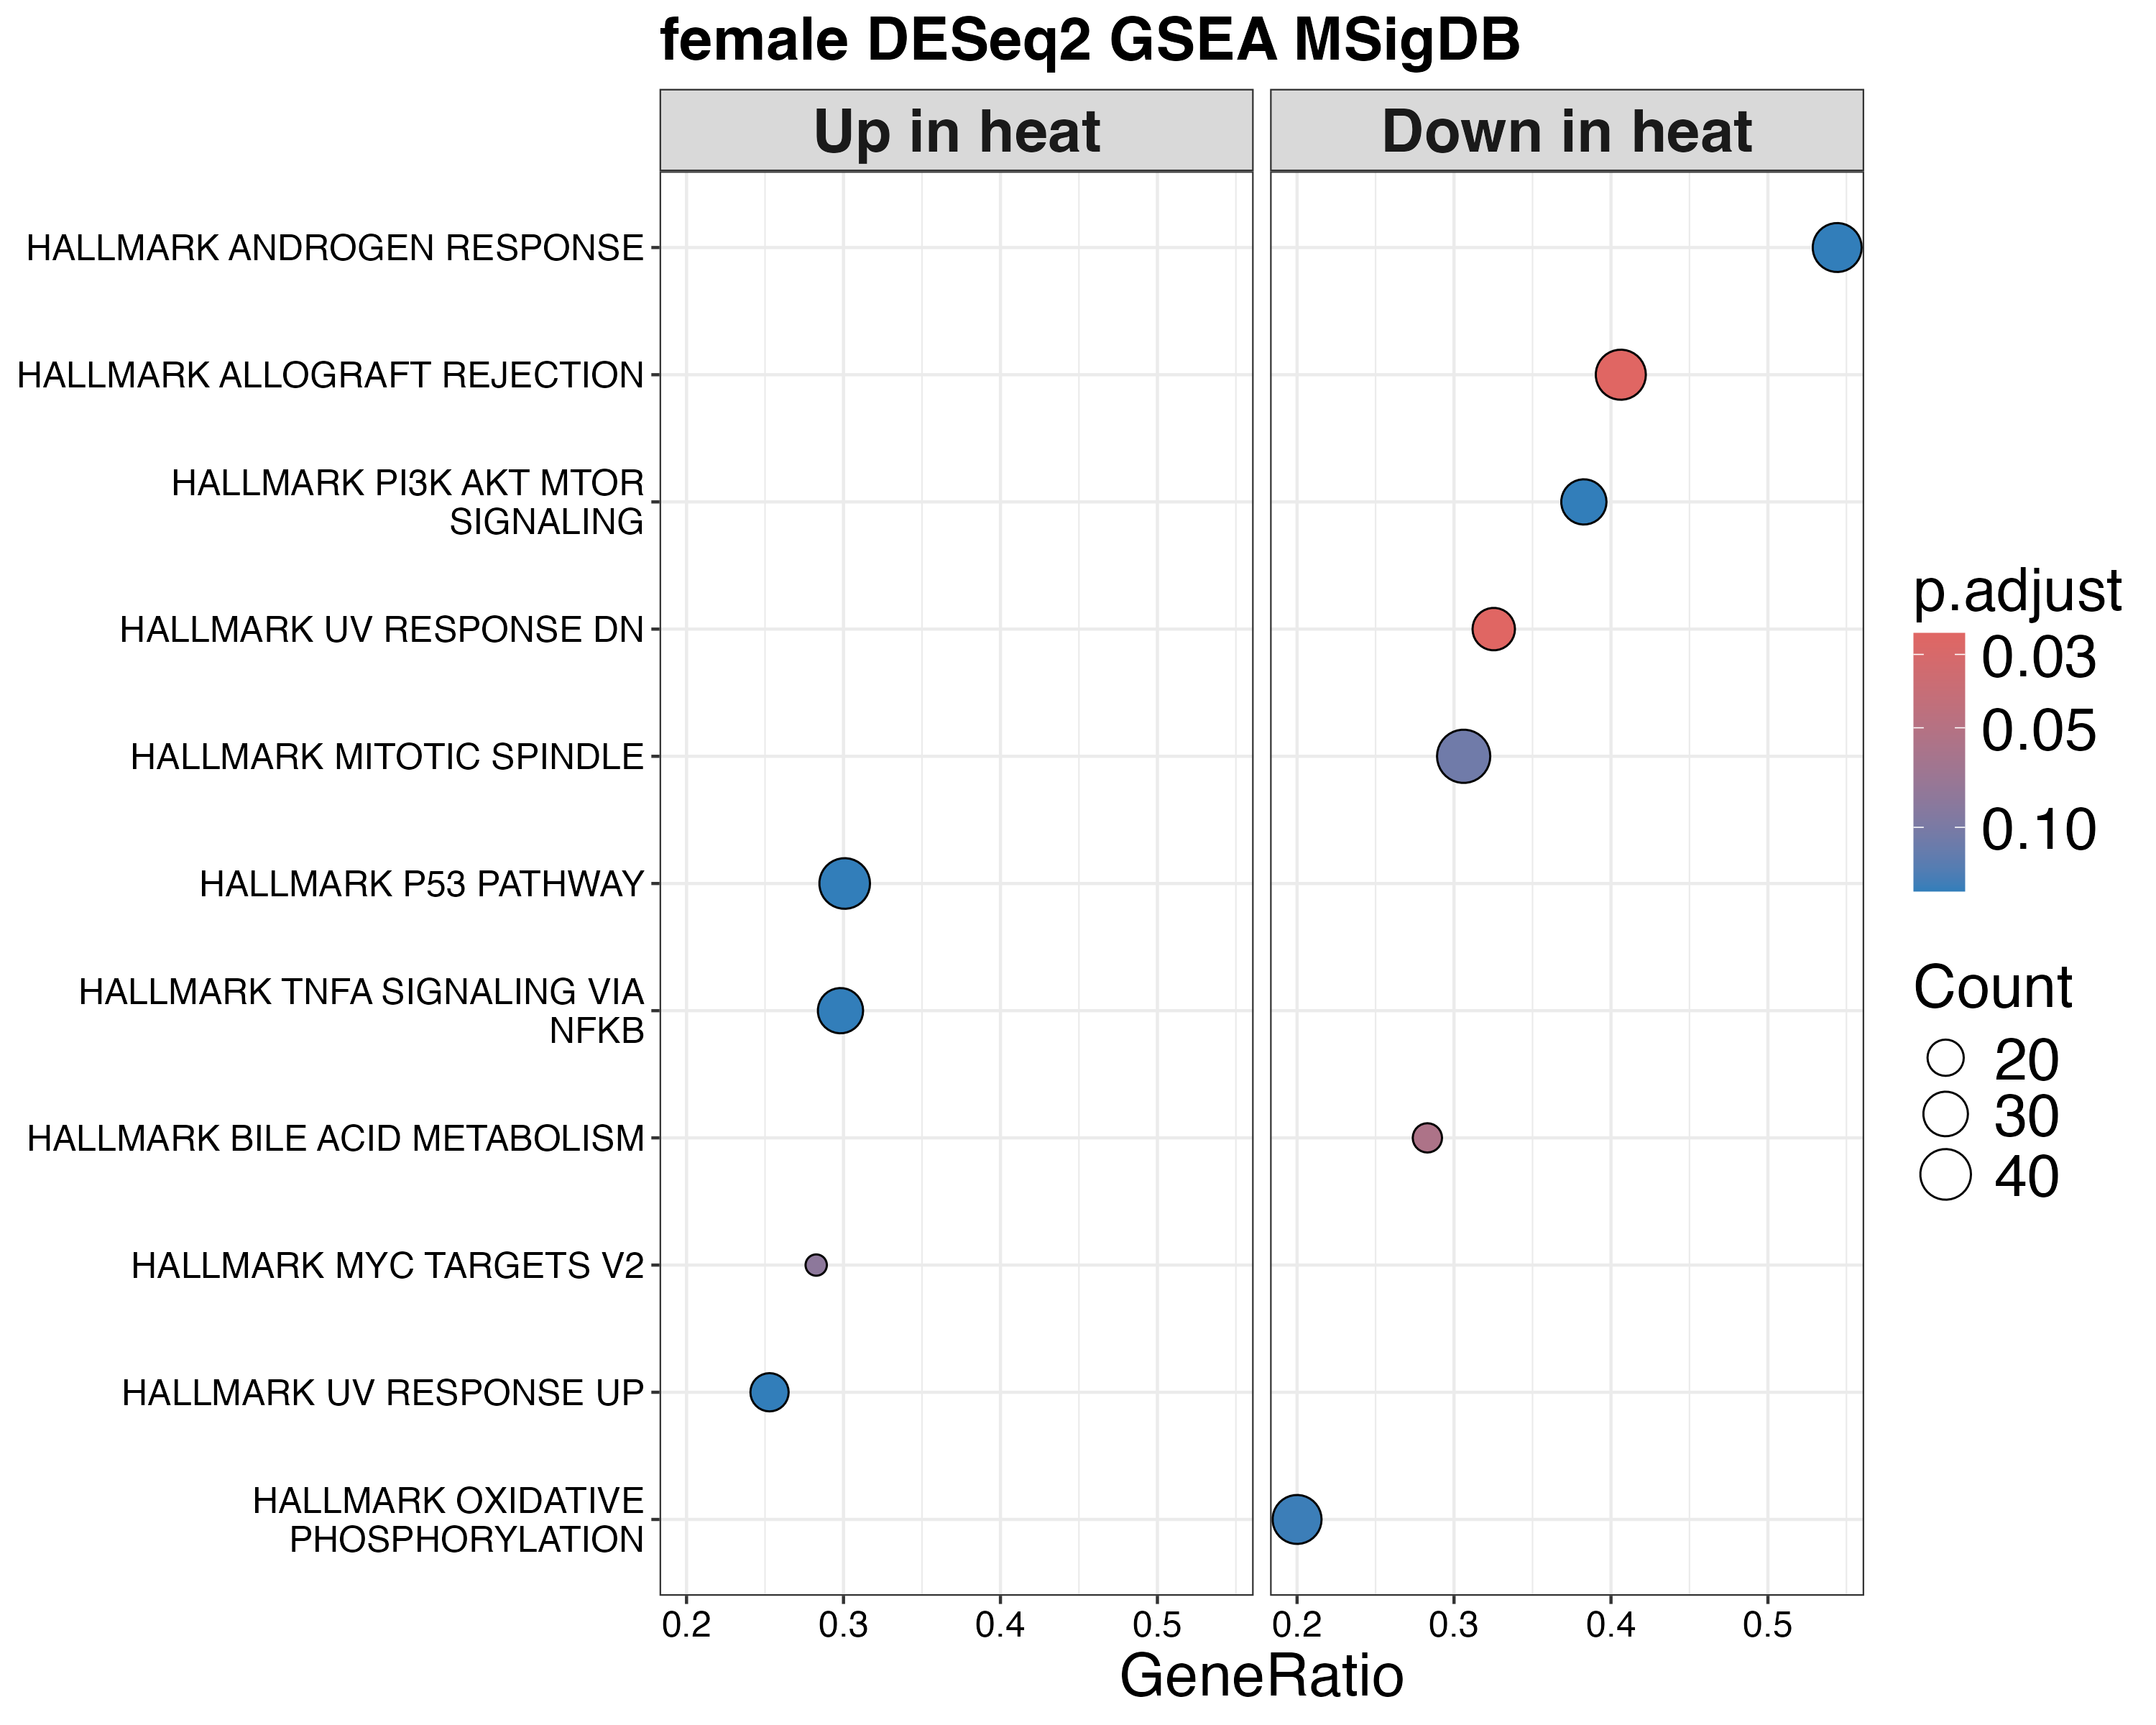

The data file committed next to this chart (first rows):
ID, Description, setSize, enrichmentScore, NES, pvalue, p.adjust, qvalue, rank, leading_edge, core_enrichment, log2err
HALLMARK_UV_RESPONSE_DN, HALLMARK_UV_RESPONSE_DN, 83, -0.4191, -1.669, 0.001036, 0.02589, 0.01403, 1515, tags=33%, list=15%, signal=28%, PLCB4/VAV2/PEX14/SYNE1/NFKB1/RASA2/PTPN2…, 0.4551
HALLMARK_ALLOGRAFT_REJECTION, HALLMARK_ALLOGRAFT_REJECTION, 96, -0.4043, -1.651, 0.000835, 0.02589, 0.01403, 1990, tags=41%, list=20%, signal=33%, IL16/LCP2/LY86/SRGN/CD2/GPR65/ABI1/DYRK3…, 0.4773
HALLMARK_BILE_ACID_METABOLISM, HALLMARK_BILE_ACID_METABOLISM, 53, -0.4385, -1.589, 0.003363, 0.05605, 0.03037, 1128, tags=28%, list=11%, signal=25%, LCK/SCP2/HACL1/CAT/PEX7/CYP27A1/ABCA2/PH…, 0.4317
HALLMARK_MYC_TARGETS_V2, HALLMARK_MYC_TARGETS_V2, 46, 0.5327, 1.589, 0.006626, 0.08282, 0.04488, 1297, tags=28%, list=13%, signal=25%, HSPE1/LAS1L/PPRC1/DDX18/HSPD1/MRTO4/RRP9…, 0.407
HALLMARK_UV_RESPONSE_UP, HALLMARK_UV_RESPONSE_UP, 87, 0.422, 1.416, 0.03295, 0.156, 0.08452, 1429, tags=25%, list=14%, signal=22%, MSX1/STIP1/GPX3/FOS/DNAJA1/SLC6A8/MGAT1/…, 0.3218
HALLMARK_P53_PATHWAY, HALLMARK_P53_PATHWAY, 133, 0.4001, 1.405, 0.0287, 0.156, 0.08452, 1968, tags=30%, list=20%, signal=25%, TXNIP/RRP8/RAD9A/FOS/IER3/MAPKAPK3/TRAF4…, 0.3525
HALLMARK_MITOTIC_SPINDLE, HALLMARK_MITOTIC_SPINDLE, 147, -0.3198, -1.378, 0.01092, 0.1092, 0.05916, 1724, tags=31%, list=17%, signal=26%, PCNT/ARHGDIA/EPB41L2/ABI1/SMC3/RANBP9/CN…, 0.3807
HALLMARK_ANDROGEN_RESPONSE, HALLMARK_ANDROGEN_RESPONSE, 68, -0.365, -1.373, 0.0342, 0.156, 0.08452, 2906, tags=54%, list=29%, signal=39%, IQGAP2/SEC24D/ARID5B/PGM3/DBI/UBE2J1/NGL…, 0.3218
HALLMARK_PI3K_AKT_MTOR_SIGNALING, HALLMARK_PI3K_AKT_MTOR_SIGNALING, 81, -0.3436, -1.367, 0.02448, 0.156, 0.08452, 2440, tags=38%, list=24%, signal=29%, MKNK1/MAPKAP1/EIF4E/NOD1/ATF1/CAB39L/RIP…, 0.3525
HALLMARK_TNFA_SIGNALING_VIA_NFKB, HALLMARK_TNFA_SIGNALING_VIA_NFKB, 104, 0.397, 1.364, 0.03431, 0.156, 0.08452, 1919, tags=30%, list=19%, signal=24%, DNAJB4/FOS/IER3/PNRC1/BTG1/EGR1/FOSB/NR4…, 0.2713
HALLMARK_OXIDATIVE_PHOSPHORYLATION, HALLMARK_OXIDATIVE_PHOSPHORYLATION, 185, -0.2843, -1.275, 0.01803, 0.1503, 0.08144, 1609, tags=20%, list=16%, signal=17%, COX10/NDUFB5/COX17/MRPL35/GPI/COX7A2/ETF…, 0.3525
